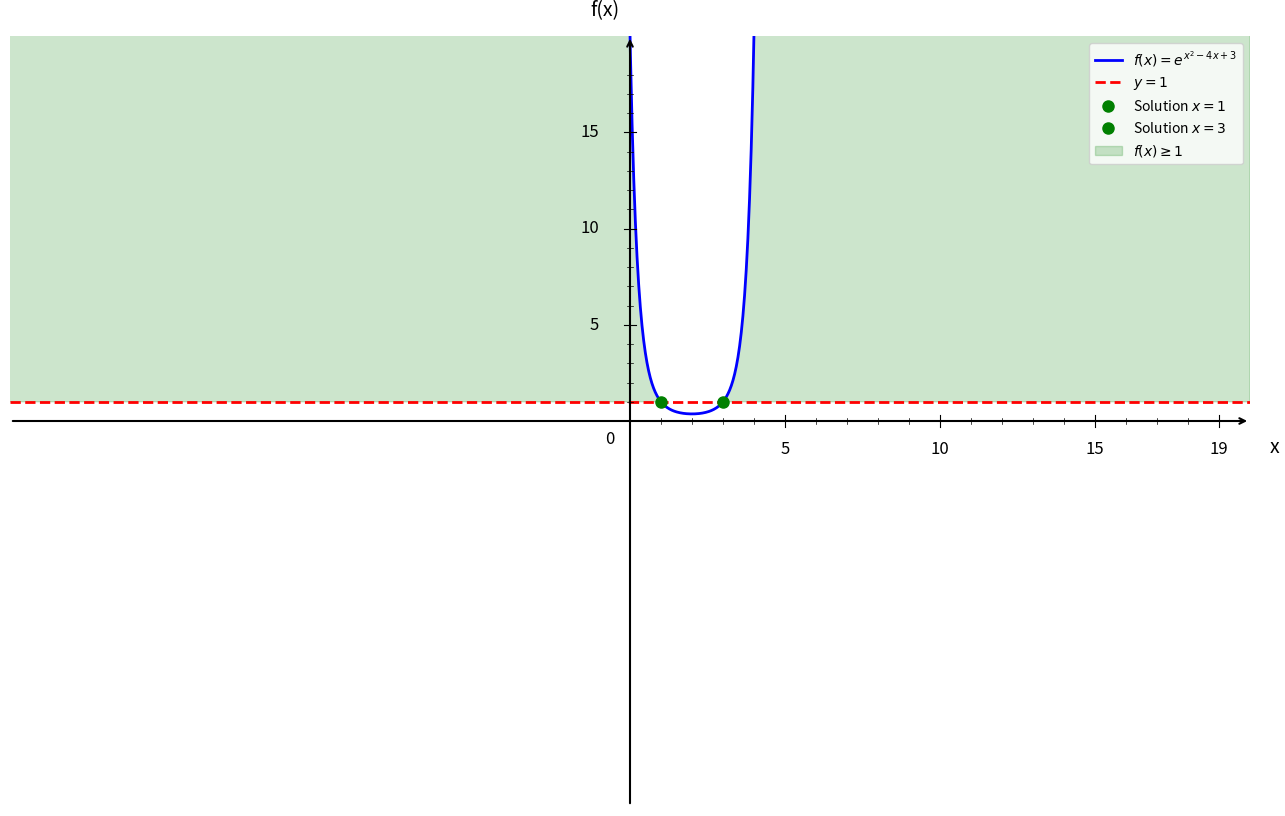

Write the Python code that produced this figure.
import numpy as np
import matplotlib.pyplot as plt

plt.figure(figsize=(16, 10))
ax = plt.gca()

# Fonction
def f(x):
    return np.exp(x**2 - 4*x + 3)

# Domaine de définition
x = np.linspace(-20, 20, 1500)

# Courbe principale
plt.plot(x, f(x), 'b-', linewidth=2, label=r'$f(x) = e^{x^2 - 4x + 3}$')

# Ligne y = 1
plt.axhline(y=1, color='red', linestyle='--', linewidth=2, label='$y = 1$')

# Solutions
x1, x2 = 1, 3
plt.plot(x1, 1, 'go', markersize=8, label=f'Solution $x = 1$')
plt.plot(x2, 1, 'go', markersize=8, label=f'Solution $x = 3$')

# Zone où f(x) >= 1
x_left = x[x <= 1]
x_right = x[x >= 3]
ax.fill_between(x_left, f(x_left), 1, where=(f(x_left) >= 1), 
                color='green', alpha=0.2, label=r'$f(x) \geq 1$')
ax.fill_between(x_right, f(x_right), 1, where=(f(x_right) >= 1), 
                color='green', alpha=0.2)

# Limites
plt.xlim(-20, 20)
plt.ylim(-20, 20)

# Désactiver ticks automatiques
ax.set_xticks([])
ax.set_yticks([])

# Supprimer spines
for spine in ax.spines.values():
    spine.set_visible(False)

# Tracer les axes avec flèches
ax.annotate("", xy=(20, 0), xytext=(-20, 0),
            arrowprops=dict(arrowstyle="->", color="black", linewidth=1.5))
ax.annotate("", xy=(0, 20), xytext=(0, -20),
            arrowprops=dict(arrowstyle="->", color="black", linewidth=1.5))

# Texte "0"
ax.text(-0.8, -1.2, '0', fontsize=12)

# --- Graduation manuelle ---
xticks_major = [5, 10, 15, 19]
yticks_major = [5, 10, 15, 19]

# Axe X grandes graduations
for x_val in xticks_major:
    ax.plot([x_val, x_val], [-0.3, 0.3], color="black", linewidth=0.8)
    ax.text(x_val, -1.0, str(x_val), ha='center', va='top', fontsize=12)

# Axe Y grandes graduations
for y in yticks_major:
    if y < 19:
        ax.plot([-0.2, 0.2], [y, y], color="black", linewidth=0.8)
        ax.text(-1.0, y, str(y), ha='right', va='center', fontsize=12)

# --- Petites graduations intermédiaires (tous les 1) ---
# Axe X
for x_val in range(1, 20):
    if x_val not in xticks_major:
        ax.plot([x_val, x_val], [-0.15, 0.15], color="black", linewidth=0.5)

# Axe Y
for y in range(1, 20):
    if y not in yticks_major and y < 19:
        ax.plot([-0.1, 0.1], [y, y], color="black", linewidth=0.5)

# Labels
plt.xlabel('x', fontsize=14, labelpad=15)
plt.ylabel('f(x)', fontsize=14, labelpad=15, rotation=0)
ax.xaxis.set_label_coords(1.02, 0.48)
ax.yaxis.set_label_coords(0.48, 1.02)

# Légende
plt.legend(fontsize=10, loc='upper right')

# Sauvegarde
plt.savefig('exercice_exponentielle_avancees_question5.png', 
            dpi=300, bbox_inches='tight')
plt.show()

print("Graphique 'exercice_exponentielle_avancees_question5.png' créé avec succès!")
